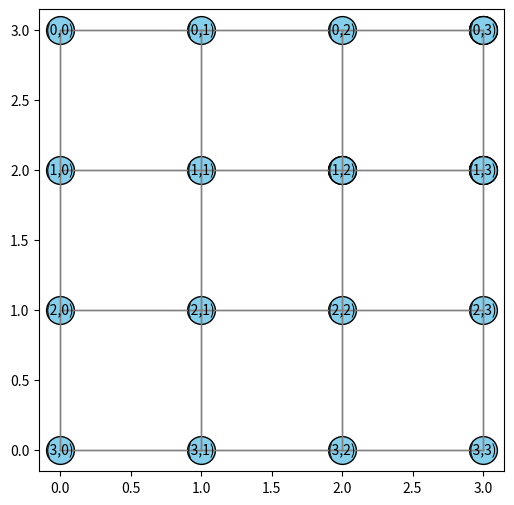

Reproduce this figure in Python.
import matplotlib.pyplot as plt
import random
import time

# ===============================
# Router Class
# ===============================
class Router:
    def __init__(self, x, y):
        self.x = x
        self.y = y
        self.neighbors = []

    def add_neighbor(self, router):
        self.neighbors.append(router)

    def __repr__(self):
        return f"Router({self.x}, {self.y})"


# ===============================
# Create 2D Mesh Network
# ===============================
def create_mesh(rows, cols):
    mesh = [[Router(i, j) for j in range(cols)] for i in range(rows)]

    for i in range(rows):
        for j in range(cols):
            r = mesh[i][j]

            # Connect north
            if i > 0:
                r.add_neighbor(mesh[i - 1][j])

            # Connect south
            if i < rows - 1:
                r.add_neighbor(mesh[i + 1][j])

            # Connect west
            if j > 0:
                r.add_neighbor(mesh[i][j - 1])

            # Connect east
            if j < cols - 1:
                r.add_neighbor(mesh[i][j + 1])

    return mesh

# ===============================
# Print Mesh Routers & Neighbors
# ===============================
def print_mesh(mesh):
    print("\n--- Mesh Connectivity ---")
    for row in mesh:
        for r in row:
            print(f"{r} -> {[str(n) for n in r.neighbors]}")
    print("-------------------------\n")

# ===============================
# Deterministic XY Routing
# ===============================
def xy_routing(mesh, src, dst):
    path = [src]
    current_x, current_y = src.x, src.y
    dest_x, dest_y = dst.x, dst.y

    # Move in X direction
    while current_x != dest_x:
        if dest_x > current_x:
            current_x += 1
        else:
            current_x -= 1
        path.append(mesh[current_x][current_y])

    # Move in Y direction
    while current_y != dest_y:
        if dest_y > current_y:
            current_y += 1
        else:
            current_y -= 1
        path.append(mesh[current_x][current_y])

    return path

# ===============================
# Visualization Functions
# ===============================
def draw_mesh(ax, mesh):
    rows, cols = len(mesh), len(mesh[0])

    # Draw routers
    for i in range(rows):
        for j in range(cols):
            r = mesh[i][j]
            ax.scatter(j, rows - 1 - i, color="skyblue", s=400, edgecolors="black")
            ax.text(j, rows - 1 - i, f"({i},{j})", ha="center", va="center", fontsize=10)

    # Draw links
    for i in range(rows):
        for j in range(cols):
            r = mesh[i][j]
            for n in r.neighbors:
                ax.plot([r.y, n.y],
                        [rows - 1 - r.x, rows - 1 - n.x],
                        color="gray", linewidth=1)


def animate_packet(ax, path, rows):
    for r in path:
        x, y = r.y, rows - 1 - r.x
        ax.scatter(x, y, color="red", s=400, edgecolors="black")
        plt.pause(0.5)
        ax.scatter(x, y, color="skyblue", s=400, edgecolors="black")

# ===============================
# Main Program
# ===============================
if __name__ == "__main__":
    ROWS, COLS = 4, 4
    mesh = create_mesh(ROWS, COLS)

    print("\n Mesh created successfully!\n")
    print_mesh(mesh)

    # Random src and dst
    src_x = random.randint(0, ROWS - 1)
    src_y = random.randint(0, COLS - 1)
    dst_x = random.randint(0, ROWS - 1)
    dst_y = random.randint(0, COLS - 1)

    while (src_x, src_y) == (dst_x, dst_y):
        dst_x = random.randint(0, ROWS - 1)
        dst_y = random.randint(0, COLS - 1)

    src = mesh[src_x][src_y]
    dst = mesh[dst_x][dst_y]

    print(f"Routing packet from {src} to {dst}\n")

    # XY Routing
    path = xy_routing(mesh, src, dst)
    print("Path:", " -> ".join(str(r) for r in path))

    # Visualization
    fig, ax = plt.subplots(figsize=(6, 6))
    draw_mesh(ax, mesh)
    animate_packet(ax, path, ROWS)
    plt.show()
